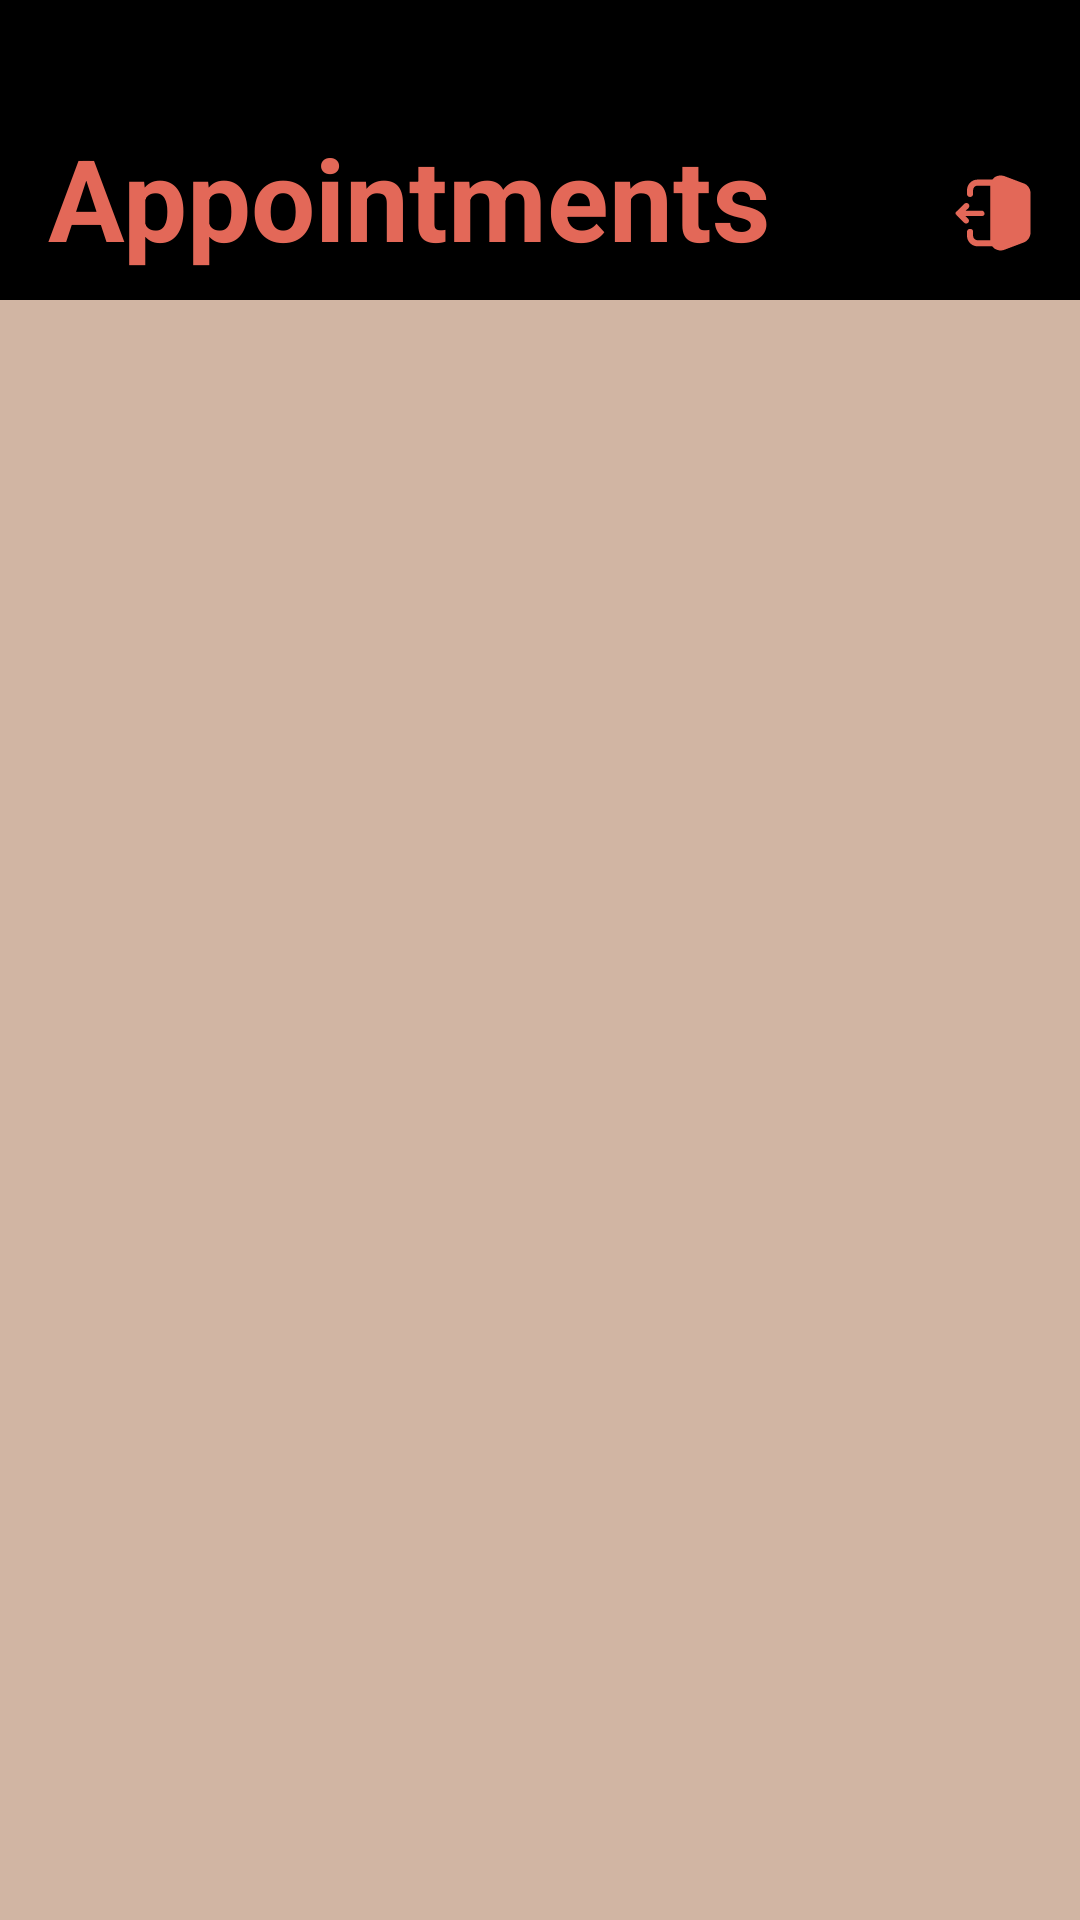

Layout XML and referenced resources for this Android screen:
<!-- AndroidManifest.xml: application theme Base.Theme.MedicationReminder -->
<!-- res/layout/activity_doctor_dashboard.xml -->
<?xml version="1.0" encoding="utf-8"?>
<androidx.drawerlayout.widget.DrawerLayout xmlns:android="http://schemas.android.com/apk/res/android"
    xmlns:app="http://schemas.android.com/apk/res-auto"
    xmlns:tools="http://schemas.android.com/tools"
    android:id="@+id/dLayout"
    android:layout_width="match_parent"
    android:layout_height="match_parent"
    tools:context=".doctor.DoctorDashboardActivity">

    <androidx.constraintlayout.widget.ConstraintLayout
        android:layout_width="match_parent"
        android:layout_height="match_parent">

        <androidx.appcompat.widget.Toolbar
            android:id="@+id/toolBar"
            android:layout_width="match_parent"
            android:layout_height="100dp"
            android:background="@color/black"
            app:buttonGravity="bottom"
            app:layout_constraintEnd_toEndOf="parent"
            app:layout_constraintStart_toStartOf="parent"
            app:layout_constraintTop_toTopOf="parent"
            app:title="@string/appointments"
            app:titleTextColor="@color/colorPrimary"
            android:gravity="bottom"
            android:paddingBottom="5dp"
            android:theme="@style/ToolbarColoredTint"
            app:titleTextAppearance="@style/TitleTextAppearance" >

            <ImageView
                android:id="@+id/ivLogout"
                android:layout_width="30dp"
                android:layout_height="30dp"
                android:src="@drawable/ic_logout"
                android:layout_marginBottom="26dp"
                android:layout_marginEnd="14dp"
                android:layout_gravity="end"
                app:tint="@color/colorPrimary" />

        </androidx.appcompat.widget.Toolbar>

        <androidx.fragment.app.FragmentContainerView
            android:id="@+id/doctorFragmentContainer"
            android:layout_width="match_parent"
            android:layout_height="0dp"
            android:background="@color/colorAccent"
            app:layout_constraintBottom_toBottomOf="parent"
            app:layout_constraintEnd_toEndOf="parent"
            app:layout_constraintStart_toStartOf="parent"
            app:layout_constraintTop_toBottomOf="@id/toolBar" />

    </androidx.constraintlayout.widget.ConstraintLayout>

    <com.google.android.material.navigation.NavigationView
        android:id="@+id/navDrawer"
        android:layout_width="wrap_content"
        android:layout_height="match_parent"
        android:layout_gravity="start"
        android:background="@color/colorAccent"
        android:fitsSystemWindows="true"
        app:headerLayout="@layout/header_navigation_drawer"
        app:itemIconTint="@color/colorPrimary"
        app:itemTextColor="@color/colorPrimary"
        app:menu="@menu/doctor_nav_drawer_menu" />

</androidx.drawerlayout.widget.DrawerLayout>
<!-- res/layout/header_navigation_drawer.xml (included above) -->
<?xml version="1.0" encoding="utf-8"?>
<LinearLayout xmlns:android="http://schemas.android.com/apk/res/android"
    xmlns:tools="http://schemas.android.com/tools"
    android:layout_width="match_parent"
    android:layout_height="100dp"
    android:background="@color/colorPrimaryVariant"
    android:gravity="center_vertical"
    android:orientation="vertical"
    android:padding="14dp">

    <TextView
        android:id="@+id/tvUserFullName"
        style="@style/SubTitleTextAppearance"
        android:layout_width="wrap_content"
        android:layout_height="wrap_content"
        android:textColor="@color/colorPrimary"
        tools:text="Doc. John Wick" />

    <TextView
        android:id="@+id/tvUserEmail"
        style="@style/BodyTextAppearance"
        android:layout_width="wrap_content"
        android:layout_height="wrap_content"
        android:textColor="@color/colorPrimary"
        tools:text="johnwick.doctor@medicare.org" />

</LinearLayout>
<!-- resources referenced by this layout -->
<resources>
  <color name="black">#FF000000</color>
  <color name="colorAccent">#D1B5A3</color>
  <color name="colorPrimary">#E36858</color>
  <color name="colorPrimaryVariant">#0C0D0D</color>
  <!-- drawable ic_logout (drawable) -->
  <vector android:height="24dp" android:viewportHeight="24"
      android:viewportWidth="24" android:width="24dp" xmlns:android="http://schemas.android.com/apk/res/android">
      <path android:fillColor="#030D45" android:pathData="M22,6.622V17.245C22,18.358 21.286,19.471 20.163,19.875L15.061,21.798C14.755,21.899 14.449,22 14.041,22C13.531,22 12.918,21.798 12.408,21.494C12.204,21.292 11.898,21.09 11.796,20.887H7.918C6.388,20.887 5.061,19.673 5.061,18.054V17.043C5.061,16.638 5.367,16.233 5.878,16.233C6.388,16.233 6.694,16.537 6.694,17.043V18.054C6.694,18.763 7.306,19.268 7.918,19.268H11.286V4.7H7.918C7.204,4.7 6.694,5.206 6.694,5.914V6.926C6.694,7.33 6.388,7.735 5.878,7.735C5.367,7.735 5.061,7.33 5.061,6.926V5.914C5.061,4.396 6.286,3.081 7.918,3.081H11.796C12,2.879 12.204,2.677 12.408,2.474C13.224,1.968 14.143,1.867 15.061,2.171L20.163,4.093C21.184,4.396 22,5.509 22,6.622Z"/>
      <path android:fillColor="#030D45" android:pathData="M4.857,14.817C4.653,14.817 4.449,14.716 4.347,14.615L2.306,12.591C2.204,12.49 2.204,12.389 2.102,12.389C2.102,12.288 2,12.186 2,12.085C2,11.984 2,11.883 2.102,11.782C2.102,11.681 2.204,11.58 2.306,11.58L4.347,9.556C4.653,9.253 5.163,9.253 5.469,9.556C5.776,9.86 5.776,10.366 5.469,10.669L4.755,11.377H8.939C9.347,11.377 9.755,11.681 9.755,12.186C9.755,12.692 9.347,12.794 8.939,12.794H4.653L5.367,13.502C5.673,13.805 5.673,14.311 5.367,14.615C5.265,14.716 5.061,14.817 4.857,14.817Z"/>
  </vector>
  <string name="appointments">Appointments</string>
  <style name="BodyTextAppearance" parent="">
          <item name="android:textColor">@color/white</item>
          <item name="android:textSize">20sp</item>
          <item name="android:fontFamily">@font/sulphur_point</item>
          <item name="android:includeFontPadding">false</item>
      </style>
  <style name="SubTitleTextAppearance" parent="">
          <item name="android:textColor">@color/white</item>
          <item name="android:textStyle">bold</item>
          <item name="android:textSize">24sp</item>
          <item name="android:fontFamily">@font/alata</item>
          <item name="android:includeFontPadding">false</item>
      </style>
  <style name="TitleTextAppearance" parent="">
          <item name="android:textColor">@color/colorPrimary</item>
          <item name="android:textStyle">bold</item>
          <item name="android:textSize">38sp</item>
          <item name="android:includeFontPadding">false</item>
      </style>
  <style name="ToolbarColoredTint" parent="Base.Theme.MedicationReminder">
          <item name="android:textColorSecondary">@color/colorPrimary</item>
      </style>
  <style name="Base.Theme.MedicationReminder" parent="Theme.Material3.DayNight.NoActionBar">
          
          <item name="colorPrimary">@color/colorPrimary</item>
          <item name="colorPrimaryVariant">@color/colorPrimaryVariant</item>
          <item name="colorAccent">@color/colorAccent</item>
          <item name="android:statusBarColor">@color/colorPrimaryVariant</item>
  
      </style>
  <color name="white">#FFFFFFFF</color>
</resources>
